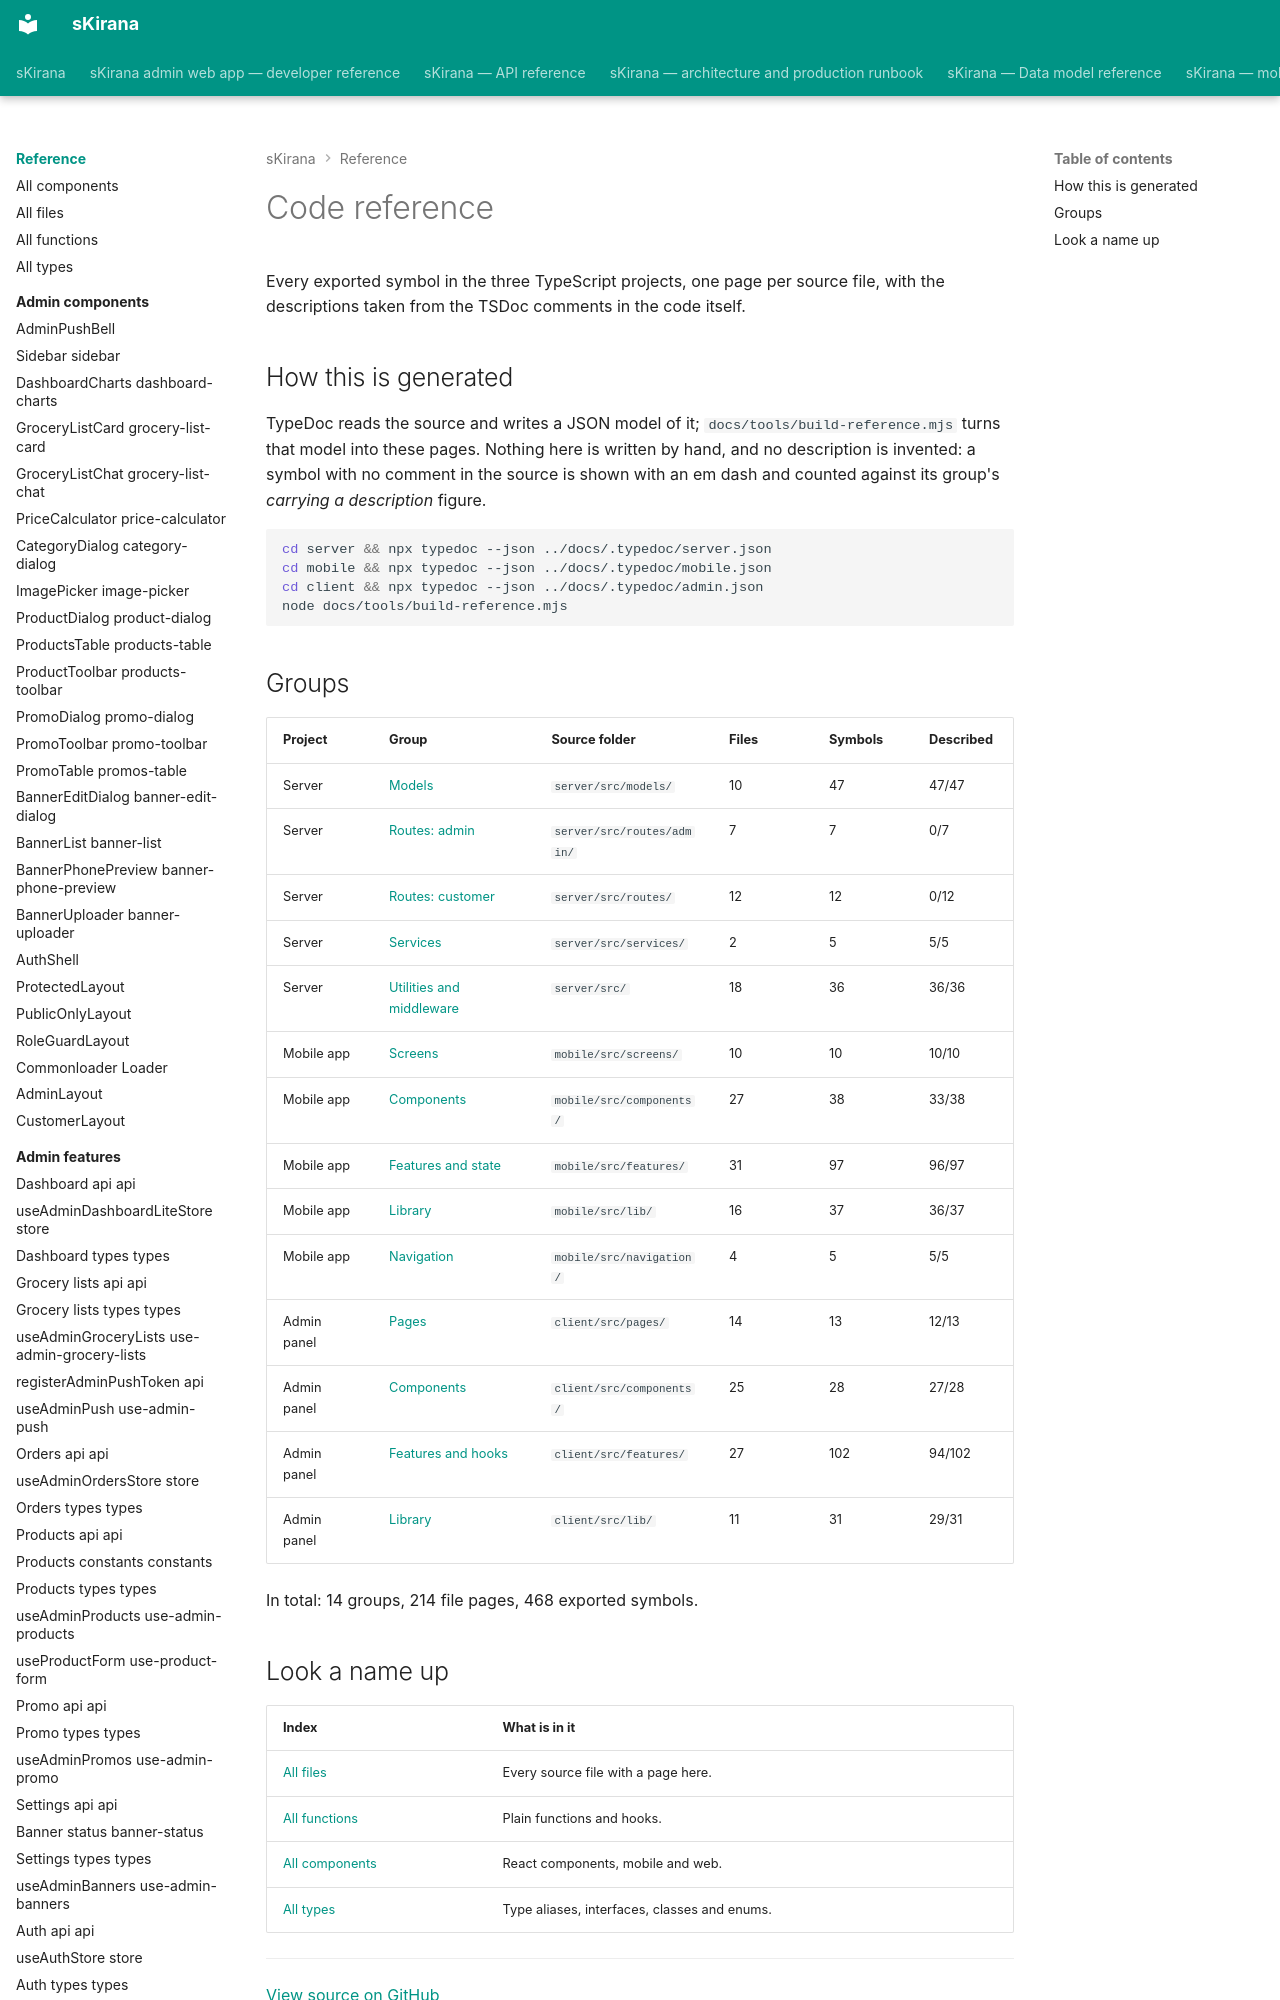

repository: shiv-anshu-gupta/TypeScriptProject · page: reference/index.html · generator: mkdocs

# Code reference

Every exported symbol in the three TypeScript projects, one page per source file, with the descriptions taken from the TSDoc comments in the code itself.

## How this is generated

TypeDoc reads the source and writes a JSON model of it; `docs/tools/build-reference.mjs` turns that model into these pages. Nothing here is written by hand, and no description is invented: a symbol with no comment in the source is shown with an em dash and counted against its group's *carrying a description* figure.
